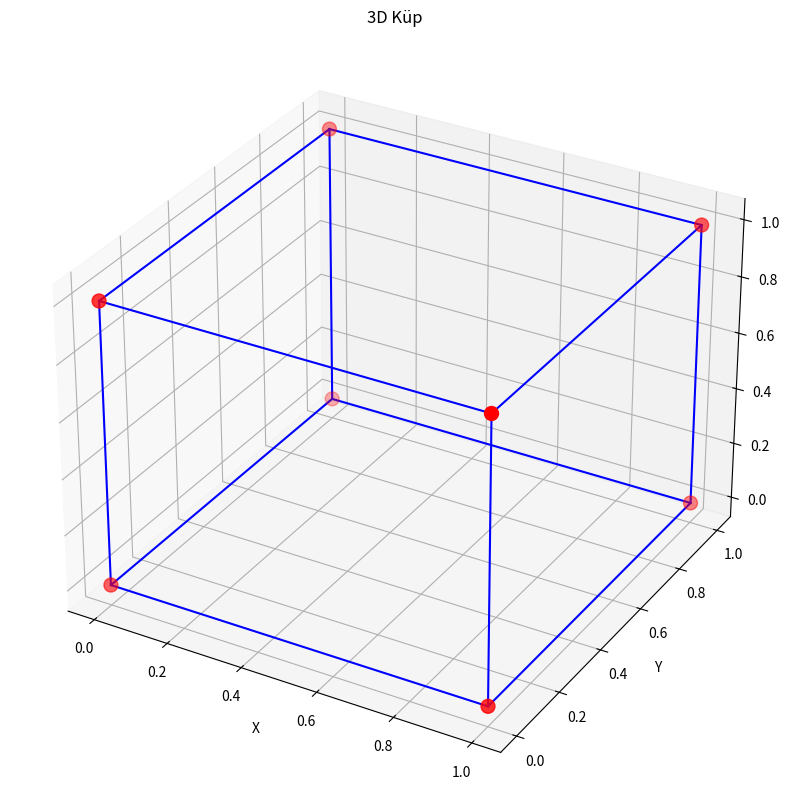

This figure's Python source:
import matplotlib.pyplot as plt
from mpl_toolkits.mplot3d import Axes3D
import numpy as np

fig = plt.figure(figsize=(10, 10))
ax = fig.add_subplot(111, projection='3d')

# Küpün köşe noktaları
# 8 köşe noktası (x, y, z) koordinatları
x = [0, 1, 1, 0, 0, 1, 1, 0]
y = [0, 0, 1, 1, 0, 0, 1, 1]
z = [0, 0, 0, 0, 1, 1, 1, 1]


ax.scatter(x, y, z, color='red', s=100)


for i in range(4):
    ax.plot([x[i], x[i+4]], [y[i], y[i+4]], [z[i], z[i+4]], 'blue')
    ax.plot([x[i], x[(i+1)%4]], [y[i], y[(i+1)%4]], [z[i], z[(i+1)%4]], 'blue')
    ax.plot([x[i+4], x[((i+1)%4)+4]], [y[i+4], y[((i+1)%4)+4]], [z[i+4], z[((i+1)%4)+4]], 'blue')

ax.set_xlabel('X')
ax.set_ylabel('Y')
ax.set_zlabel('Z')
ax.set_title('3D Küp')

plt.show()
